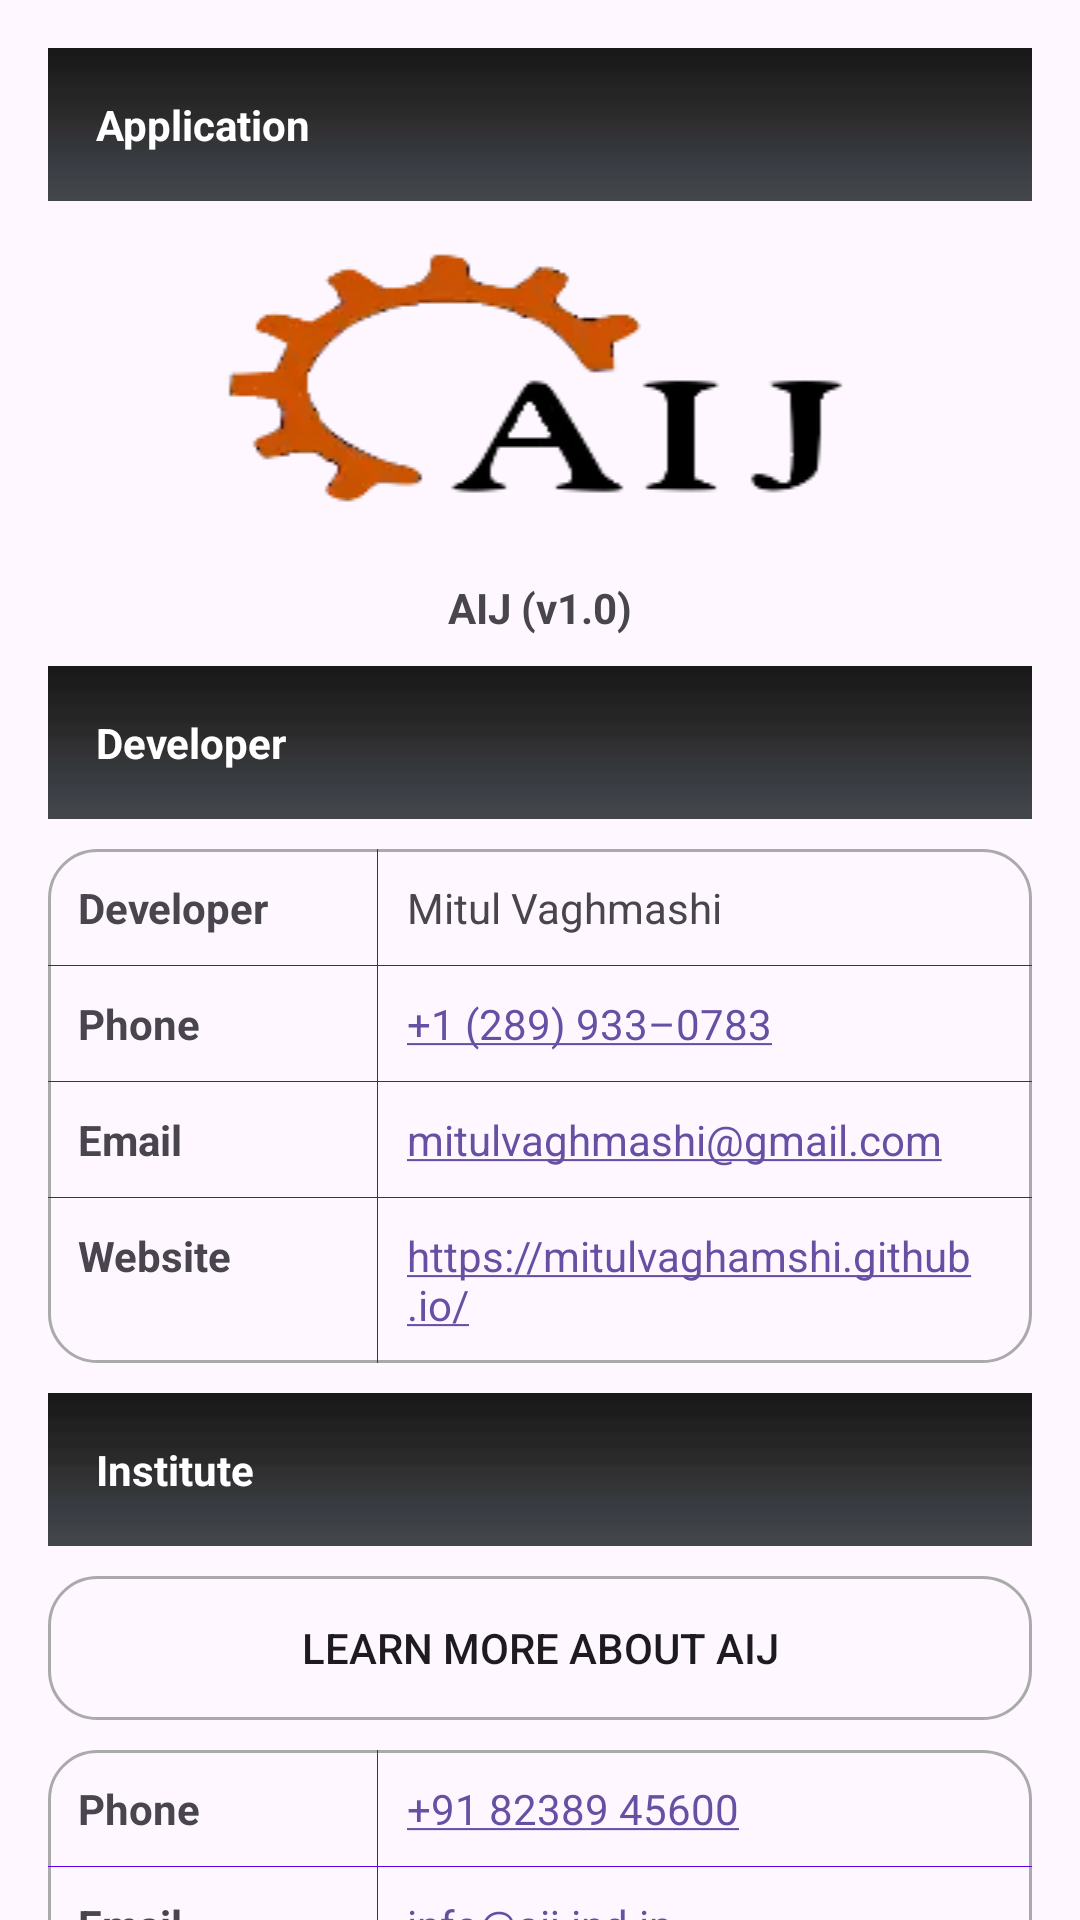

Layout XML and referenced resources for this Android screen:
<!-- AndroidManifest.xml: application theme AppTheme.SafeView -->
<!-- res/layout/activity_developer.xml -->
<?xml version="1.0" encoding="utf-8"?>
<ScrollView xmlns:android="http://schemas.android.com/apk/res/android"
    style="@style/scroll_layout">

    <LinearLayout
        style="@style/linear_layout_pad"
        android:orientation="vertical">

        <TextView
            style="@style/section_header"
            android:text="@string/activity_developer_application" />

        <ImageView
            style="@style/linear_layout"
            android:contentDescription="@string/activity_developer_aij_logo_on_developer_screen"
            android:src="@drawable/img_aij_logo" />

        <TextView
            style="@style/table_cell_label"
            android:gravity="center"
            android:text="@string/activity_developer_aij_v1_0" />

        <TextView
            style="@style/section_header"
            android:text="@string/activity_developer_developer" />

        <TableLayout
            style="@style/table_cell_divider"
            android:layout_marginBottom="@dimen/dimen_10dp"
            android:background="@drawable/list_item_bg_border">

            <TableRow style="@style/table_cell_divider">

                <TextView
                    style="@style/table_cell_label"
                    android:text="@string/activity_developer_developer" />

                <TextView
                    style="@style/table_cell_text"
                    android:text="@string/activity_developer_mitul_vaghmashi" />
            </TableRow>

            <TableRow style="@style/table_cell_divider">

                <TextView
                    style="@style/table_cell_label"
                    android:text="@string/activity_developer_phone" />

                <TextView
                    style="@style/table_cell_text"
                    android:autoLink="phone"
                    android:text="@string/activity_developer__1_289_933_0783" />
            </TableRow>

            <TableRow style="@style/table_cell_divider">

                <TextView
                    style="@style/table_cell_label"
                    android:text="@string/activity_developer_email" />

                <TextView
                    style="@style/table_cell_text"
                    android:autoLink="email"
                    android:text="@string/activity_developer_mitulvaghmashi_gmail_com" />
            </TableRow>

            <TableRow style="@style/table_cell_divider">

                <TextView
                    style="@style/table_cell_label"
                    android:text="@string/activity_developer_website" />

                <TextView
                    style="@style/table_cell_text"
                    android:autoLink="web"
                    android:text="@string/activity_developer_https_mitulvaghamshi_github_io" />
            </TableRow>
        </TableLayout>

        <TextView
            style="@style/section_header"
            android:text="@string/activity_developer_institute" />

        <Button
            android:id="@+id/dev_btn_aij"
            style="@style/linear_layout"
            android:layout_marginBottom="@dimen/dimen_10dp"
            android:background="@drawable/list_item_bg_border"
            android:text="@string/activity_developer_learn_more_about_aij" />

        <TableLayout
            style="@style/table_cell_divider"
            android:layout_marginBottom="@dimen/dimen_10dp"
            android:background="@drawable/list_item_bg_border">

            <TableRow style="@style/table_cell_divider">

                <TextView
                    style="@style/table_cell_label"
                    android:text="@string/activity_developer_phone" />

                <TextView
                    style="@style/table_cell_text"
                    android:autoLink="phone"
                    android:text="@string/activity_developer__91_82389_45600" />
            </TableRow>

            <TableRow style="@style/table_cell_divider">

                <TextView
                    style="@style/table_cell_label"
                    android:text="@string/activity_developer_email" />

                <TextView
                    style="@style/table_cell_text"
                    android:autoLink="email"
                    android:text="@string/activity_developer_info_aij_ind_in" />
            </TableRow>

            <TableRow style="@style/table_cell_divider">

                <TextView
                    style="@style/table_cell_label"
                    android:text="@string/activity_developer_website" />

                <TextView
                    style="@style/table_cell_text"
                    android:autoLink="web"
                    android:text="@string/activity_developer_https_aij_ind_in" />
            </TableRow>
        </TableLayout>

        <ImageView
            style="@style/linear_layout"
            android:contentDescription="@string/activity_developer_aij_banner_on_developer_screen"
            android:src="@drawable/img_aij_banner" />

        <TextView
            style="@style/section_header"
            android:gravity="center_horizontal"
            android:text="@string/activity_developer_2016_aij_all_rights_reserved" />
    </LinearLayout>
</ScrollView>
<!-- resources referenced by this layout -->
<resources>
  <dimen name="dimen_10dp">10dp</dimen>
  <string name="activity_developer_2016_aij_all_rights_reserved">© 2016 AIJ - All Rights Reserved.</string>
  <string name="activity_developer__1_289_933_0783">+1 (289) 933–0783</string>
  <string name="activity_developer__91_82389_45600">+91 82389 45600</string>
  <string name="activity_developer_aij_banner_on_developer_screen">AIJ banner on developer screen</string>
  <string name="activity_developer_aij_logo_on_developer_screen">AIJ logo on developer screen</string>
  <string name="activity_developer_aij_v1_0">AIJ (v1.0)</string>
  <string name="activity_developer_application">Application</string>
  <string name="activity_developer_developer">Developer</string>
  <string name="activity_developer_email">Email</string>
  <string name="activity_developer_https_aij_ind_in">https://aij.ind.in/</string>
  <string name="activity_developer_https_mitulvaghamshi_github_io">https://mitulvaghamshi.github.io/</string>
  <string name="activity_developer_info_aij_ind_in">info@aij.ind.in</string>
  <string name="activity_developer_institute">Institute</string>
  <string name="activity_developer_learn_more_about_aij">Learn more about AIJ</string>
  <string name="activity_developer_mitul_vaghmashi">Mitul Vaghmashi</string>
  <string name="activity_developer_mitulvaghmashi_gmail_com">mitulvaghmashi@gmail.com</string>
  <string name="activity_developer_phone">Phone</string>
  <string name="activity_developer_website">Website</string>
  <style name="linear_layout">
          <item name="android:layout_width">match_parent</item>
          <item name="android:layout_height">wrap_content</item>
      </style>
  <style name="linear_layout_pad" parent="linear_layout">
          <item name="android:padding">@dimen/dimen_16dp</item>
      </style>
  <style name="scroll_layout">
          <item name="android:layout_width">match_parent</item>
          <item name="android:layout_height">match_parent</item>
          <item name="android:orientation">vertical</item>
          <item name="android:scrollbars">none</item>
      </style>
  <style name="section_header" parent="linear_layout_pad">
          <item name="android:layout_marginBottom">@dimen/dimen_10dp</item>
          <item name="android:background">@drawable/list_item_bg_img</item>
          <item name="android:textColor">@color/design_default_color_on_primary</item>
          <item name="android:textStyle">bold</item>
      </style>
  <style name="table_cell_divider" parent="linear_layout">
          <item name="android:divider">@color/design_default_color_primary</item>
          <item name="android:showDividers">middle</item>
      </style>
  <style name="table_cell_label" parent="linear_layout">
          <item name="android:padding">@dimen/dimen_10dp</item>
          <item name="android:minWidth">@dimen/dimen_110dp</item>
          <item name="android:textStyle">bold</item>
      </style>
  <style name="table_cell_text" parent="linear_layout">
          <item name="android:padding">@dimen/dimen_10dp</item>
          <item name="android:layout_weight">1</item>
      </style>
  <style name="AppTheme.SafeView" parent="@style/Theme.Material3.DayNight">
          <item name="android:fitsSystemWindows">true</item>
          <item name="android:enforceStatusBarContrast">true</item>
      </style>
  <dimen name="dimen_16dp">16dp</dimen>
  <!-- drawable list_item_bg_img (drawable-hdpi) -->
  <?xml version="1.0" encoding="utf-8"?>
  <selector xmlns:android="http://schemas.android.com/apk/res/android" android:shape="rectangle">
      <item android:drawable="@color/design_default_color_primary" android:state_pressed="true" />
      <item android:drawable="@drawable/img_item_bg" />
  </selector>
  <dimen name="dimen_110dp">110dp</dimen>
</resources>
